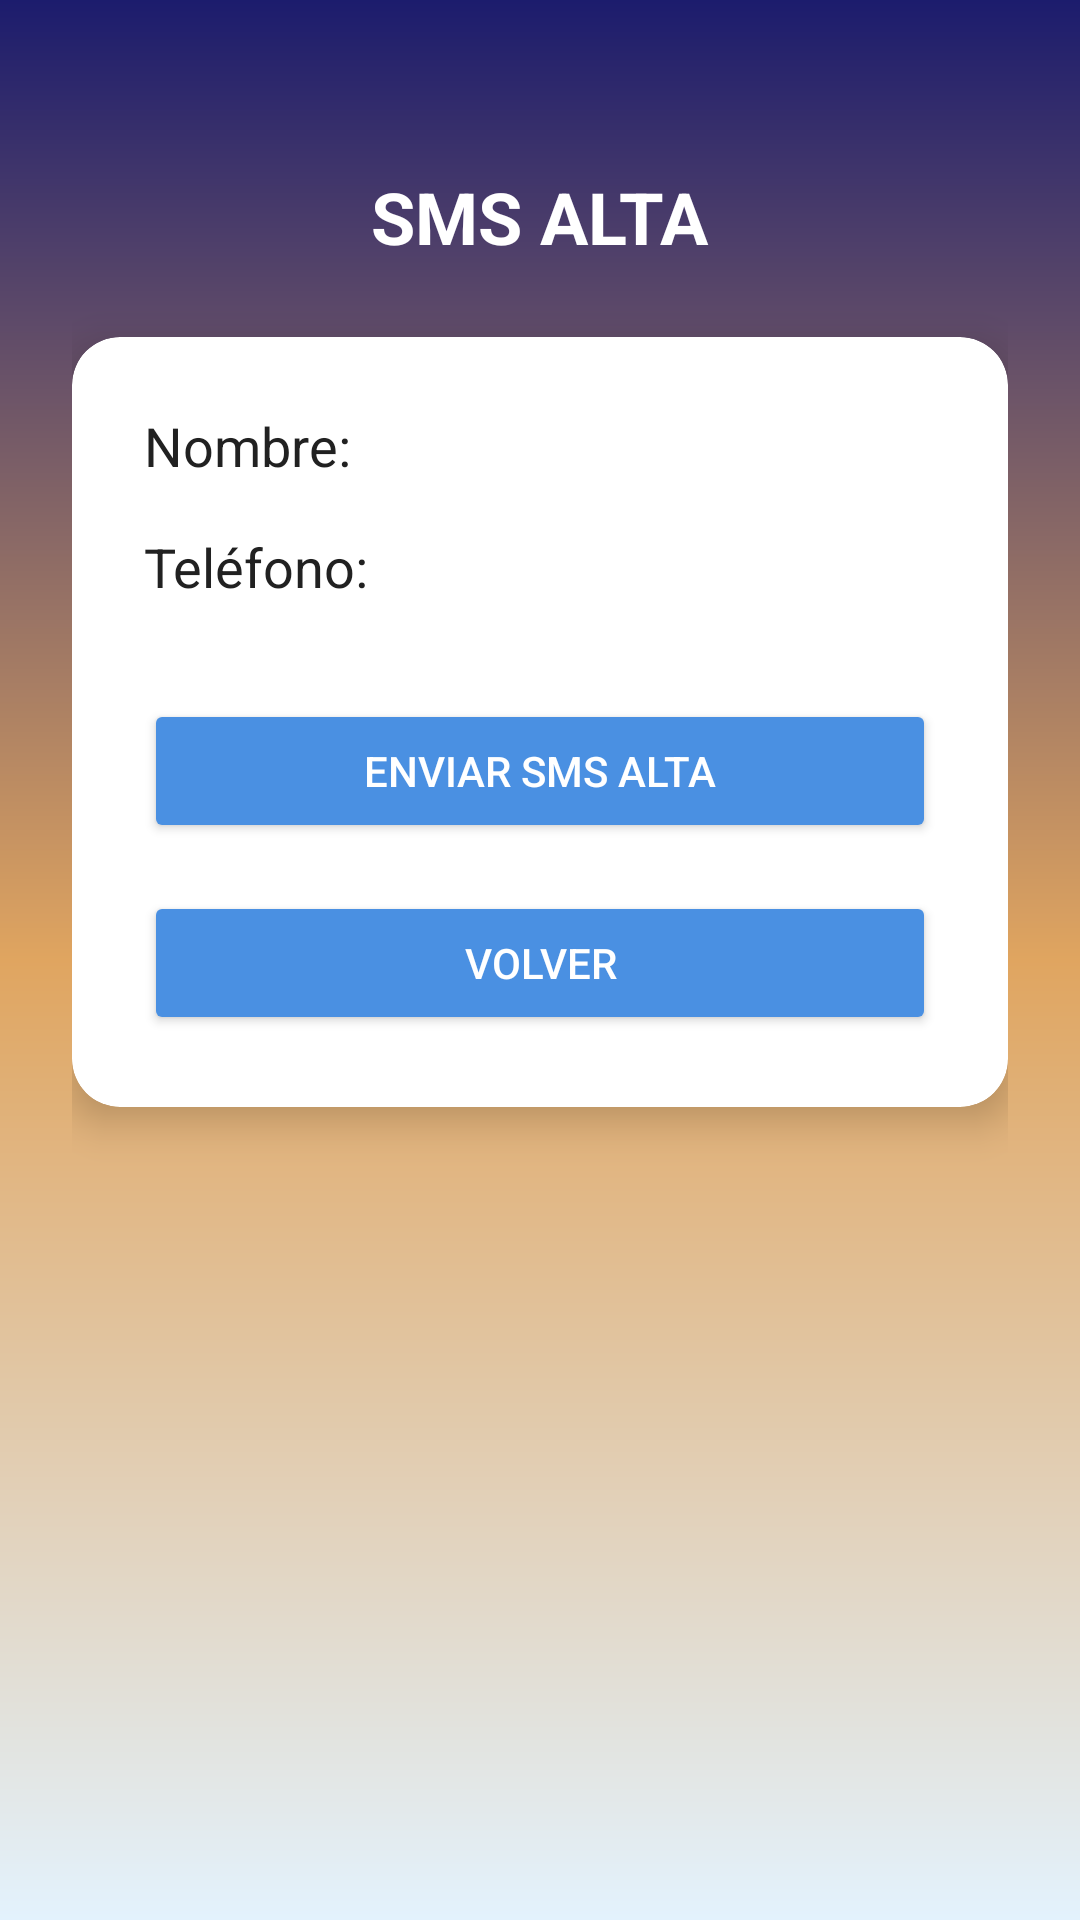

This screen was rendered from an Android layout file. Write that file and the resources it references.
<!-- AndroidManifest.xml: application theme Theme.AppCompat.Light.NoActionBar -->
<!-- res/layout/activity_sms_alta.xml -->
<?xml version="1.0" encoding="utf-8"?>
<androidx.constraintlayout.widget.ConstraintLayout
    xmlns:android="http://schemas.android.com/apk/res/android"
    xmlns:app="http://schemas.android.com/apk/res-auto"
    android:layout_width="match_parent"
    android:layout_height="match_parent"
    android:background="@drawable/bg_gradient"
    android:padding="24dp">

    
    <TextView
        android:id="@+id/tvTituloSMSAlta"
        android:layout_width="wrap_content"
        android:layout_height="wrap_content"
        android:text="@string/sms_alta"
        android:textSize="24sp"
        android:textStyle="bold"
        android:textColor="@android:color/white"
        app:layout_constraintTop_toTopOf="parent"
        app:layout_constraintStart_toStartOf="parent"
        app:layout_constraintEnd_toEndOf="parent"
        android:layout_marginTop="32dp" />

    
    <androidx.cardview.widget.CardView
        android:id="@+id/cardFormularioAlta"
        android:layout_width="0dp"
        android:layout_height="wrap_content"
        android:layout_marginTop="24dp"
        app:cardCornerRadius="16dp"
        app:cardElevation="8dp"
        app:cardBackgroundColor="@android:color/white"
        app:layout_constraintTop_toBottomOf="@id/tvTituloSMSAlta"
        app:layout_constraintStart_toStartOf="parent"
        app:layout_constraintEnd_toEndOf="parent">

        <androidx.constraintlayout.widget.ConstraintLayout
            android:layout_width="match_parent"
            android:layout_height="wrap_content"
            android:padding="24dp">

            <TextView
                android:id="@+id/tvNombreAlta"
                android:layout_width="0dp"
                android:layout_height="wrap_content"
                android:text="@string/usuario"
                android:textColor="#212121"
                android:textSize="18sp"
                app:layout_constraintTop_toTopOf="parent"
                app:layout_constraintStart_toStartOf="parent"
                app:layout_constraintEnd_toEndOf="parent" />

            <TextView
                android:id="@+id/tvTelefonoAlta"
                android:layout_width="0dp"
                android:layout_height="wrap_content"
                android:text="@string/tel_fonoDeUsuario"
                android:textColor="#212121"
                android:textSize="18sp"
                app:layout_constraintTop_toBottomOf="@id/tvNombreAlta"
                android:layout_marginTop="16dp"
                app:layout_constraintStart_toStartOf="parent"
                app:layout_constraintEnd_toEndOf="parent" />

            
            <TextView
                android:id="@+id/tvMensajeSMS"
                android:layout_width="0dp"
                android:layout_height="wrap_content"
                android:text="@string/mensaje_de_alta"
                android:textSize="16sp"
                android:textColor="#FFFFFF"
                app:layout_constraintTop_toBottomOf="@id/tvTelefonoAlta"
                app:layout_constraintStart_toStartOf="parent"
                app:layout_constraintEnd_toEndOf="parent"
                android:layout_marginTop="20dp"
                android:paddingStart="16dp"
                android:paddingEnd="16dp"/>



            <Button
                android:id="@+id/btnEnviarSMS"
                android:layout_width="0dp"
                android:layout_height="wrap_content"
                android:text="@string/enviar_sms_alta"
                android:backgroundTint="@color/colorButton"
                android:textColor="@android:color/white"
                app:layout_constraintTop_toBottomOf="@id/tvTelefonoAlta"
                android:layout_marginTop="32dp"
                app:layout_constraintStart_toStartOf="parent"
                app:layout_constraintEnd_toEndOf="parent" />


            <Button
                android:id="@+id/btnCancelarSMSAlta"
                android:layout_width="0dp"
                android:layout_height="wrap_content"
                android:text="@string/volver"
                android:backgroundTint="@color/colorButton"
                android:textColor="@android:color/white"
                app:layout_constraintTop_toBottomOf="@id/btnEnviarSMS"
                android:layout_marginTop="16dp"
                app:layout_constraintStart_toStartOf="parent"
                app:layout_constraintEnd_toEndOf="parent" />








        </androidx.constraintlayout.widget.ConstraintLayout>

    </androidx.cardview.widget.CardView>

</androidx.constraintlayout.widget.ConstraintLayout>
<!-- resources referenced by this layout -->
<resources>
  <color name="colorButton">#4A90E2</color>
  <!-- drawable bg_gradient (drawable) -->
  <?xml version="1.0" encoding="utf-8"?>
  <shape xmlns:android="http://schemas.android.com/apk/res/android">
      <gradient
          android:type="linear"
          android:angle="270"
          android:startColor="#1C1C6D"
      android:centerColor="#E0A560"
      android:endColor="#E3F2FD"
      android:useLevel="false" />
  </shape>
  <string name="enviar_sms_alta">Enviar SMS Alta</string>
  <string name="mensaje_de_alta">Mensaje de Alta</string>
  <string name="sms_alta">SMS ALTA</string>
  <string name="tel_fonoDeUsuario">Teléfono:</string>
  <string name="usuario">Nombre:</string>
  <string name="volver">Volver</string>
</resources>
